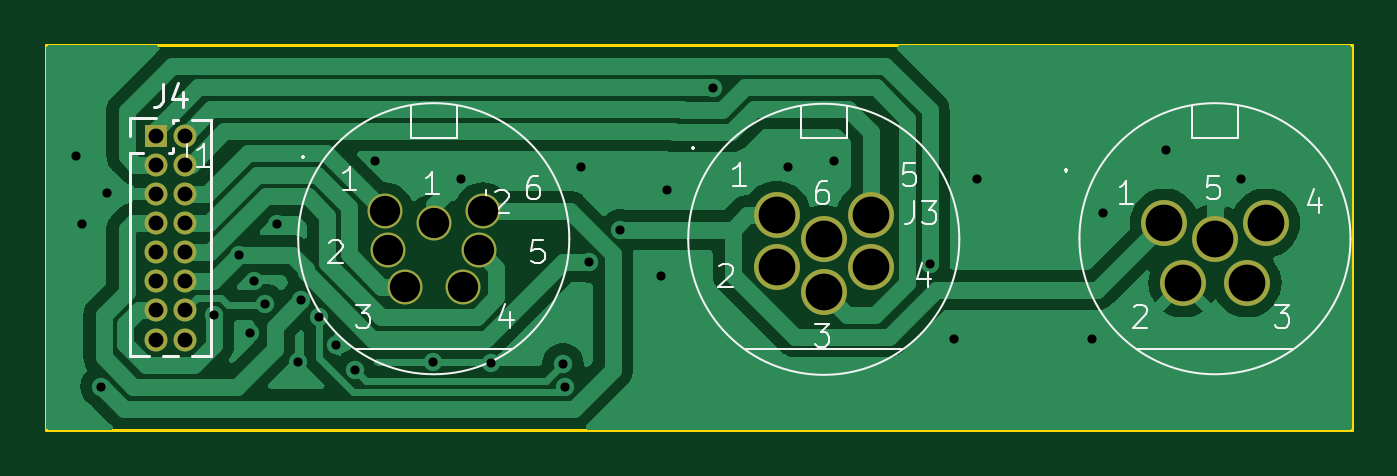
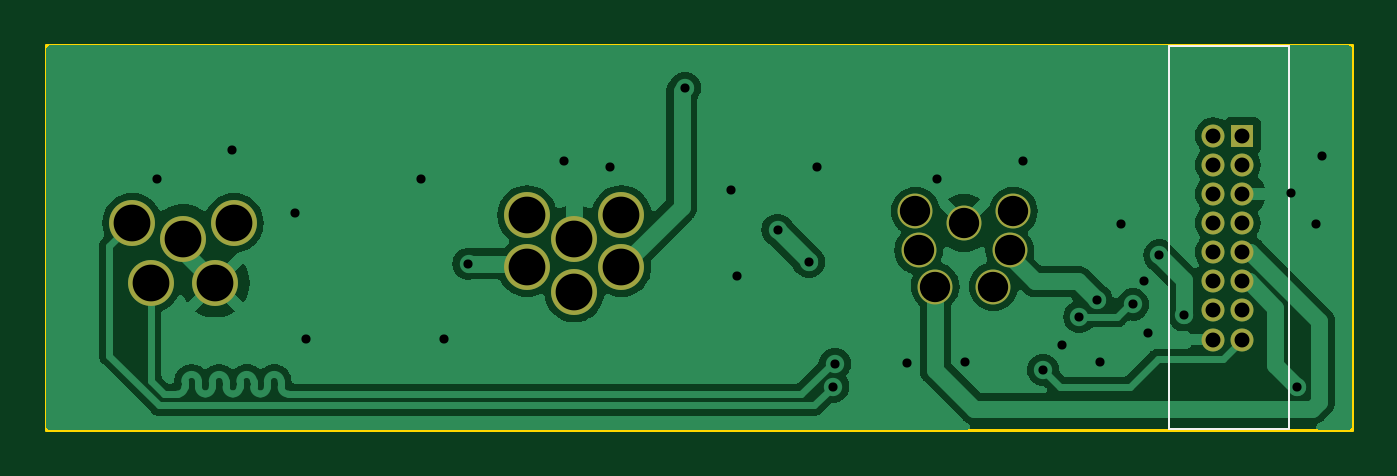
Circuit board: 9 layer files. Board 56.9 x 16.8 mm.
- bottom_copper: ConnectorInterfaceBoard-B_Cu.gbr (46357 bytes)
- bottom_mask: ConnectorInterfaceBoard-B_Mask.gbr (1471 bytes)
- bottom_silk: ConnectorInterfaceBoard-B_Silkscreen.gbr (613 bytes)
- outline: ConnectorInterfaceBoard-Edge_Cuts.gbr (618 bytes)
- top_copper: ConnectorInterfaceBoard-F_Cu.gbr (41298 bytes)
- top_mask: ConnectorInterfaceBoard-F_Mask.gbr (1471 bytes)
- top_silk: ConnectorInterfaceBoard-F_Silkscreen.gbr (14285 bytes)
- drill: ConnectorInterfaceBoard-NPTH.drl (267 bytes)
- drill: ConnectorInterfaceBoard-PTH.drl (1533 bytes)

=== bottom_copper: ConnectorInterfaceBoard-B_Cu.gbr (46357 bytes, source omitted) ===
=== bottom_mask: ConnectorInterfaceBoard-B_Mask.gbr ===
%TF.GenerationSoftware,KiCad,Pcbnew,7.0.10*%
%TF.CreationDate,2025-06-08T00:19:01+02:00*%
%TF.ProjectId,ConnectorInterfaceBoard,436f6e6e-6563-4746-9f72-496e74657266,rev?*%
%TF.SameCoordinates,Original*%
%TF.FileFunction,Soldermask,Bot*%
%TF.FilePolarity,Negative*%
%FSLAX46Y46*%
G04 Gerber Fmt 4.6, Leading zero omitted, Abs format (unit mm)*
G04 Created by KiCad (PCBNEW 7.0.10) date 2025-06-08 00:19:01*
%MOMM*%
%LPD*%
G01*
G04 APERTURE LIST*
%ADD10R,1.000000X1.000000*%
%ADD11O,1.000000X1.000000*%
%ADD12C,1.520000*%
%ADD13C,2.000000*%
G04 APERTURE END LIST*
D10*
%TO.C,J4*%
X16713200Y-15875000D03*
D11*
X17983200Y-15875000D03*
X16713200Y-17145000D03*
X17983200Y-17145000D03*
X16713200Y-18415000D03*
X17983200Y-18415000D03*
X16713200Y-19685000D03*
X17983200Y-19685000D03*
X16713200Y-20955000D03*
X17983200Y-20955000D03*
X16713200Y-22225000D03*
X17983200Y-22225000D03*
X16713200Y-23495000D03*
X17983200Y-23495000D03*
X16713200Y-24765000D03*
X17983200Y-24765000D03*
%TD*%
D12*
%TO.C,J1*%
X26695400Y-19177000D03*
X26847800Y-20878800D03*
X27559000Y-22453600D03*
X30099000Y-22453600D03*
X30810200Y-20878800D03*
X30962600Y-19177000D03*
X28829000Y-19685000D03*
%TD*%
D13*
%TO.C,J3*%
X60655200Y-19685000D03*
X61468000Y-22301200D03*
X64262000Y-22301200D03*
X65074800Y-19685000D03*
X62865000Y-20370800D03*
%TD*%
%TO.C,J2*%
X43764200Y-19354800D03*
X43764200Y-21615400D03*
X45821600Y-22707600D03*
X47879000Y-21615400D03*
X47879000Y-19354800D03*
X45821600Y-20396200D03*
%TD*%
M02*

=== bottom_silk: ConnectorInterfaceBoard-B_Silkscreen.gbr ===
%TF.GenerationSoftware,KiCad,Pcbnew,7.0.10*%
%TF.CreationDate,2025-06-08T00:19:01+02:00*%
%TF.ProjectId,ConnectorInterfaceBoard,436f6e6e-6563-4746-9f72-496e74657266,rev?*%
%TF.SameCoordinates,Original*%
%TF.FileFunction,Legend,Bot*%
%TF.FilePolarity,Positive*%
%FSLAX46Y46*%
G04 Gerber Fmt 4.6, Leading zero omitted, Abs format (unit mm)*
G04 Created by KiCad (PCBNEW 7.0.10) date 2025-06-08 00:19:01*
%MOMM*%
%LPD*%
G01*
G04 APERTURE LIST*
%ADD10C,0.100000*%
G04 APERTURE END LIST*
D10*
X14688200Y-11970000D02*
X19888200Y-11970000D01*
X19888200Y-28670000D01*
X14688200Y-28670000D01*
X14688200Y-11970000D01*
M02*

=== outline: ConnectorInterfaceBoard-Edge_Cuts.gbr ===
%TF.GenerationSoftware,KiCad,Pcbnew,7.0.10*%
%TF.CreationDate,2025-06-08T00:19:02+02:00*%
%TF.ProjectId,ConnectorInterfaceBoard,436f6e6e-6563-4746-9f72-496e74657266,rev?*%
%TF.SameCoordinates,Original*%
%TF.FileFunction,Profile,NP*%
%FSLAX46Y46*%
G04 Gerber Fmt 4.6, Leading zero omitted, Abs format (unit mm)*
G04 Created by KiCad (PCBNEW 7.0.10) date 2025-06-08 00:19:02*
%MOMM*%
%LPD*%
G01*
G04 APERTURE LIST*
%TA.AperFunction,Profile*%
%ADD10C,0.150000*%
%TD*%
G04 APERTURE END LIST*
D10*
X11938000Y-11938000D02*
X68834000Y-11938000D01*
X68834000Y-28702000D01*
X11938000Y-28702000D01*
X11938000Y-11938000D01*
M02*

=== top_copper: ConnectorInterfaceBoard-F_Cu.gbr (41298 bytes, source omitted) ===
=== top_mask: ConnectorInterfaceBoard-F_Mask.gbr ===
%TF.GenerationSoftware,KiCad,Pcbnew,7.0.10*%
%TF.CreationDate,2025-06-08T00:19:01+02:00*%
%TF.ProjectId,ConnectorInterfaceBoard,436f6e6e-6563-4746-9f72-496e74657266,rev?*%
%TF.SameCoordinates,Original*%
%TF.FileFunction,Soldermask,Top*%
%TF.FilePolarity,Negative*%
%FSLAX46Y46*%
G04 Gerber Fmt 4.6, Leading zero omitted, Abs format (unit mm)*
G04 Created by KiCad (PCBNEW 7.0.10) date 2025-06-08 00:19:01*
%MOMM*%
%LPD*%
G01*
G04 APERTURE LIST*
%ADD10R,1.000000X1.000000*%
%ADD11O,1.000000X1.000000*%
%ADD12C,1.520000*%
%ADD13C,2.000000*%
G04 APERTURE END LIST*
D10*
%TO.C,J4*%
X16713200Y-15875000D03*
D11*
X17983200Y-15875000D03*
X16713200Y-17145000D03*
X17983200Y-17145000D03*
X16713200Y-18415000D03*
X17983200Y-18415000D03*
X16713200Y-19685000D03*
X17983200Y-19685000D03*
X16713200Y-20955000D03*
X17983200Y-20955000D03*
X16713200Y-22225000D03*
X17983200Y-22225000D03*
X16713200Y-23495000D03*
X17983200Y-23495000D03*
X16713200Y-24765000D03*
X17983200Y-24765000D03*
%TD*%
D12*
%TO.C,J1*%
X26695400Y-19177000D03*
X26847800Y-20878800D03*
X27559000Y-22453600D03*
X30099000Y-22453600D03*
X30810200Y-20878800D03*
X30962600Y-19177000D03*
X28829000Y-19685000D03*
%TD*%
D13*
%TO.C,J3*%
X60655200Y-19685000D03*
X61468000Y-22301200D03*
X64262000Y-22301200D03*
X65074800Y-19685000D03*
X62865000Y-20370800D03*
%TD*%
%TO.C,J2*%
X43764200Y-19354800D03*
X43764200Y-21615400D03*
X45821600Y-22707600D03*
X47879000Y-21615400D03*
X47879000Y-19354800D03*
X45821600Y-20396200D03*
%TD*%
M02*

=== top_silk: ConnectorInterfaceBoard-F_Silkscreen.gbr (14285 bytes, source omitted) ===
=== drill: ConnectorInterfaceBoard-NPTH.drl ===
M48
; DRILL file {KiCad 7.0.10} date Sun Jun  8 09:53:18 2025
; FORMAT={-:-/ absolute / inch / decimal}
; #@! TF.CreationDate,2025-06-08T09:53:18+02:00
; #@! TF.GenerationSoftware,Kicad,Pcbnew,7.0.10
; #@! TF.FileFunction,NonPlated,1,2,NPTH
FMAT,2
INCH
%
G90
G05
M30

=== drill: ConnectorInterfaceBoard-PTH.drl ===
M48
; DRILL file {KiCad 7.0.10} date Sun Jun  8 09:53:18 2025
; FORMAT={-:-/ absolute / inch / decimal}
; #@! TF.CreationDate,2025-06-08T09:53:18+02:00
; #@! TF.GenerationSoftware,Kicad,Pcbnew,7.0.10
; #@! TF.FileFunction,Plated,1,2,PTH
FMAT,2
INCH
; #@! TA.AperFunction,Plated,PTH,ViaDrill
T1C0.0157
; #@! TA.AperFunction,Plated,PTH,ComponentDrill
T2C0.0256
; #@! TA.AperFunction,Plated,PTH,ComponentDrill
T3C0.0520
; #@! TA.AperFunction,Plated,PTH,ComponentDrill
T4C0.0630
%
G90
G05
T1
X0.5217Y-0.6594
X0.5315Y-0.7776
X0.5643Y-1.0556
X0.574Y-0.724
X0.7583Y-0.9335
X0.8005Y-0.8305
X0.82Y-0.964
X0.8268Y-0.8745
X0.8459Y-0.9148
X0.8661Y-0.7776
X0.902Y-1.014
X0.9081Y-0.9069
X0.9376Y-0.9364
X0.968Y-0.984
X1.0Y-1.0269
X1.0335Y-0.6693
X1.134Y-1.014
X1.1811Y-0.6988
X1.234Y-1.016
X1.3568Y-1.0164
X1.3599Y-1.0556
X1.3878Y-0.6791
X1.4017Y-0.8419
X1.4552Y-0.7869
X1.5256Y-0.8661
X1.5354Y-0.7185
X1.614Y-0.5434
X1.7421Y-0.6791
X1.8209Y-0.6693
X1.9854Y-0.845
X2.0276Y-0.9744
X2.0669Y-0.6988
X2.2638Y-0.9744
X2.2835Y-0.7579
X2.3917Y-0.6496
X2.5197Y-0.6988
T2
X0.658Y-0.625
X0.658Y-0.675
X0.658Y-0.725
X0.658Y-0.775
X0.658Y-0.825
X0.658Y-0.875
X0.658Y-0.925
X0.658Y-0.975
X0.708Y-0.625
X0.708Y-0.675
X0.708Y-0.725
X0.708Y-0.775
X0.708Y-0.825
X0.708Y-0.875
X0.708Y-0.925
X0.708Y-0.975
T3
X1.051Y-0.755
X1.057Y-0.822
X1.085Y-0.884
X1.135Y-0.775
X1.185Y-0.884
X1.213Y-0.822
X1.219Y-0.755
T4
X1.723Y-0.762
X1.723Y-0.851
X1.804Y-0.803
X1.804Y-0.894
X1.885Y-0.762
X1.885Y-0.851
X2.388Y-0.775
X2.42Y-0.878
X2.475Y-0.802
X2.53Y-0.878
X2.562Y-0.775
M30

